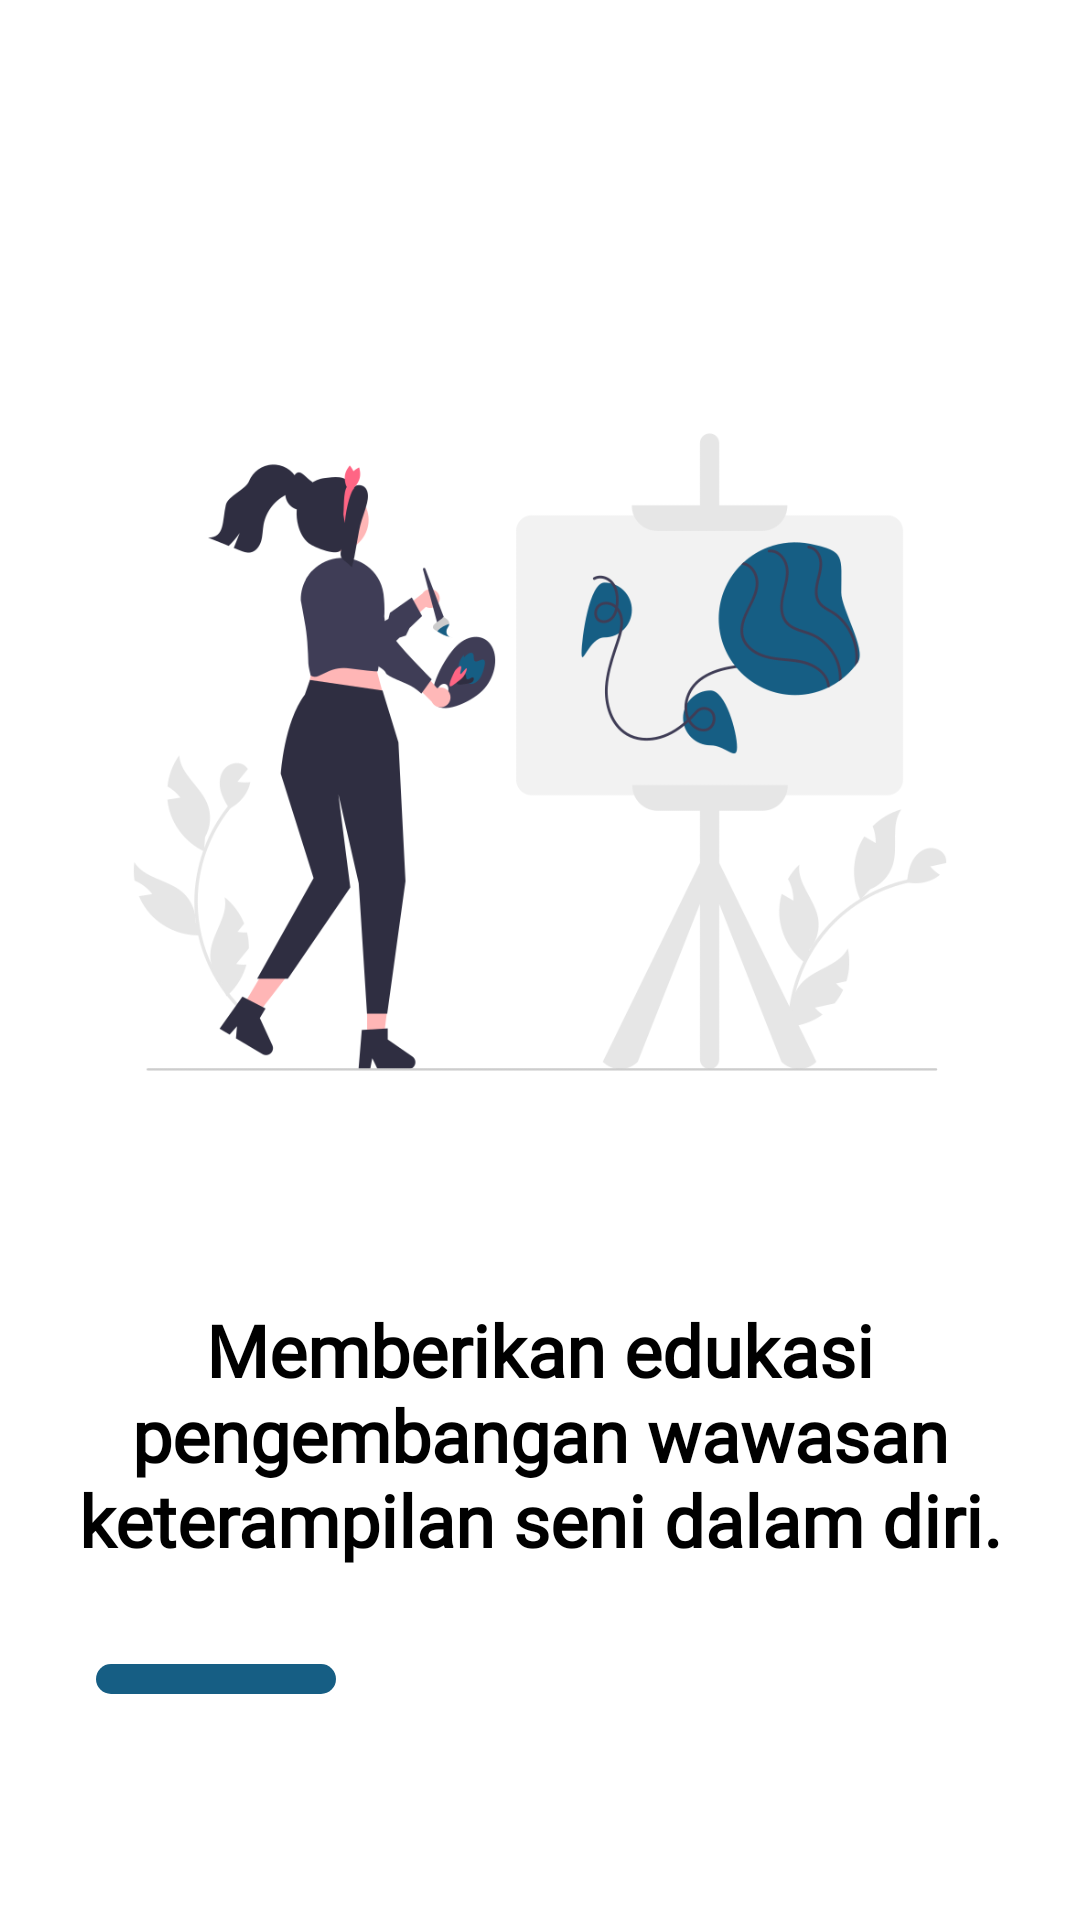

This screen was rendered from an Android layout file. Write that file and the resources it references.
<!-- AndroidManifest.xml: application theme Theme.KETA -->
<!-- res/layout/intro_one_layout.xml -->
<?xml version="1.0" encoding="utf-8"?>
<androidx.constraintlayout.widget.ConstraintLayout xmlns:android="http://schemas.android.com/apk/res/android"
    xmlns:app="http://schemas.android.com/apk/res-auto"
    xmlns:tools="http://schemas.android.com/tools"
    android:layout_width="match_parent"
    android:layout_height="match_parent"
    android:background="@color/white"
    tools:context=".MainActivity">

    <View
        android:id="@+id/view"
        android:layout_width="80dp"
        android:layout_height="10dp"
        android:layout_marginStart="32dp"
        android:layout_marginTop="32dp"
        android:background="@drawable/button_rounded"
        app:layout_constraintBottom_toBottomOf="parent"
        app:layout_constraintStart_toStartOf="parent"
        app:layout_constraintTop_toBottomOf="@+id/textView" />

    <ImageView
        android:id="@+id/imageView2"
        android:layout_width="0dp"
        android:layout_height="350dp"
        android:layout_marginStart="8dp"
        android:layout_marginEnd="8dp"
        app:layout_constraintBottom_toTopOf="@+id/textView"
        app:layout_constraintEnd_toEndOf="parent"
        app:layout_constraintHorizontal_bias="0.5"
        app:layout_constraintStart_toStartOf="parent"
        app:layout_constraintTop_toTopOf="parent"
        app:layout_constraintVertical_chainStyle="packed"
        app:srcCompat="@drawable/loading2" />

    <TextView
        android:id="@+id/textView"
        android:layout_width="0dp"
        android:layout_height="wrap_content"
        android:layout_marginStart="8dp"
        android:layout_marginTop="8dp"
        android:layout_marginEnd="8dp"
        android:fontFamily="@font/cabin"
        android:text="Memberikan edukasi pengembangan wawasan keterampilan seni dalam diri."
        android:textAlignment="center"
        android:textColor="#000000"
        android:textSize="24sp"
        android:textStyle="bold"
        app:layout_constraintBottom_toTopOf="@+id/view"
        app:layout_constraintEnd_toEndOf="parent"
        app:layout_constraintHorizontal_bias="0.5"
        app:layout_constraintStart_toStartOf="parent"
        app:layout_constraintTop_toBottomOf="@+id/imageView2" />
</androidx.constraintlayout.widget.ConstraintLayout>
<!-- resources referenced by this layout -->
<resources>
  <!-- drawable button_rounded (drawable) -->
  <?xml version="1.0" encoding="utf-8"?>
  <shape android:shape="rectangle" xmlns:android="http://schemas.android.com/apk/res/android">
      <solid android:color="#165E84"/>
      <corners android:radius="60dp"/>
  </shape>
  <!-- drawable loading2: png bitmap (drawable-v24, 59996 bytes) -->
  <style name="Theme.KETA" parent="Theme.MaterialComponents.DayNight.DarkActionBar">
          
          <item name="colorPrimary">@color/purple_500</item>
          <item name="colorPrimaryVariant">@color/purple_700</item>
          <item name="colorOnPrimary">@color/white</item>
          
          <item name="colorSecondary">@color/teal_200</item>
          <item name="colorSecondaryVariant">@color/teal_700</item>
          <item name="colorOnSecondary">@color/black</item>
          
          <item name="android:statusBarColor">?attr/colorPrimaryVariant</item>
          
      </style>
  <!-- not gathered from this repository: default colours our renderer supplied (Android Studio template values) -->
  <color name="purple_500">#FF6200EE</color>
  <color name="purple_700">#FF3700B3</color>
  <color name="teal_200">#FF03DAC5</color>
  <color name="teal_700">#FF018786</color>
  <color name="black">#FF000000</color>
  <color name="white">#FFFFFFFF</color>
</resources>
